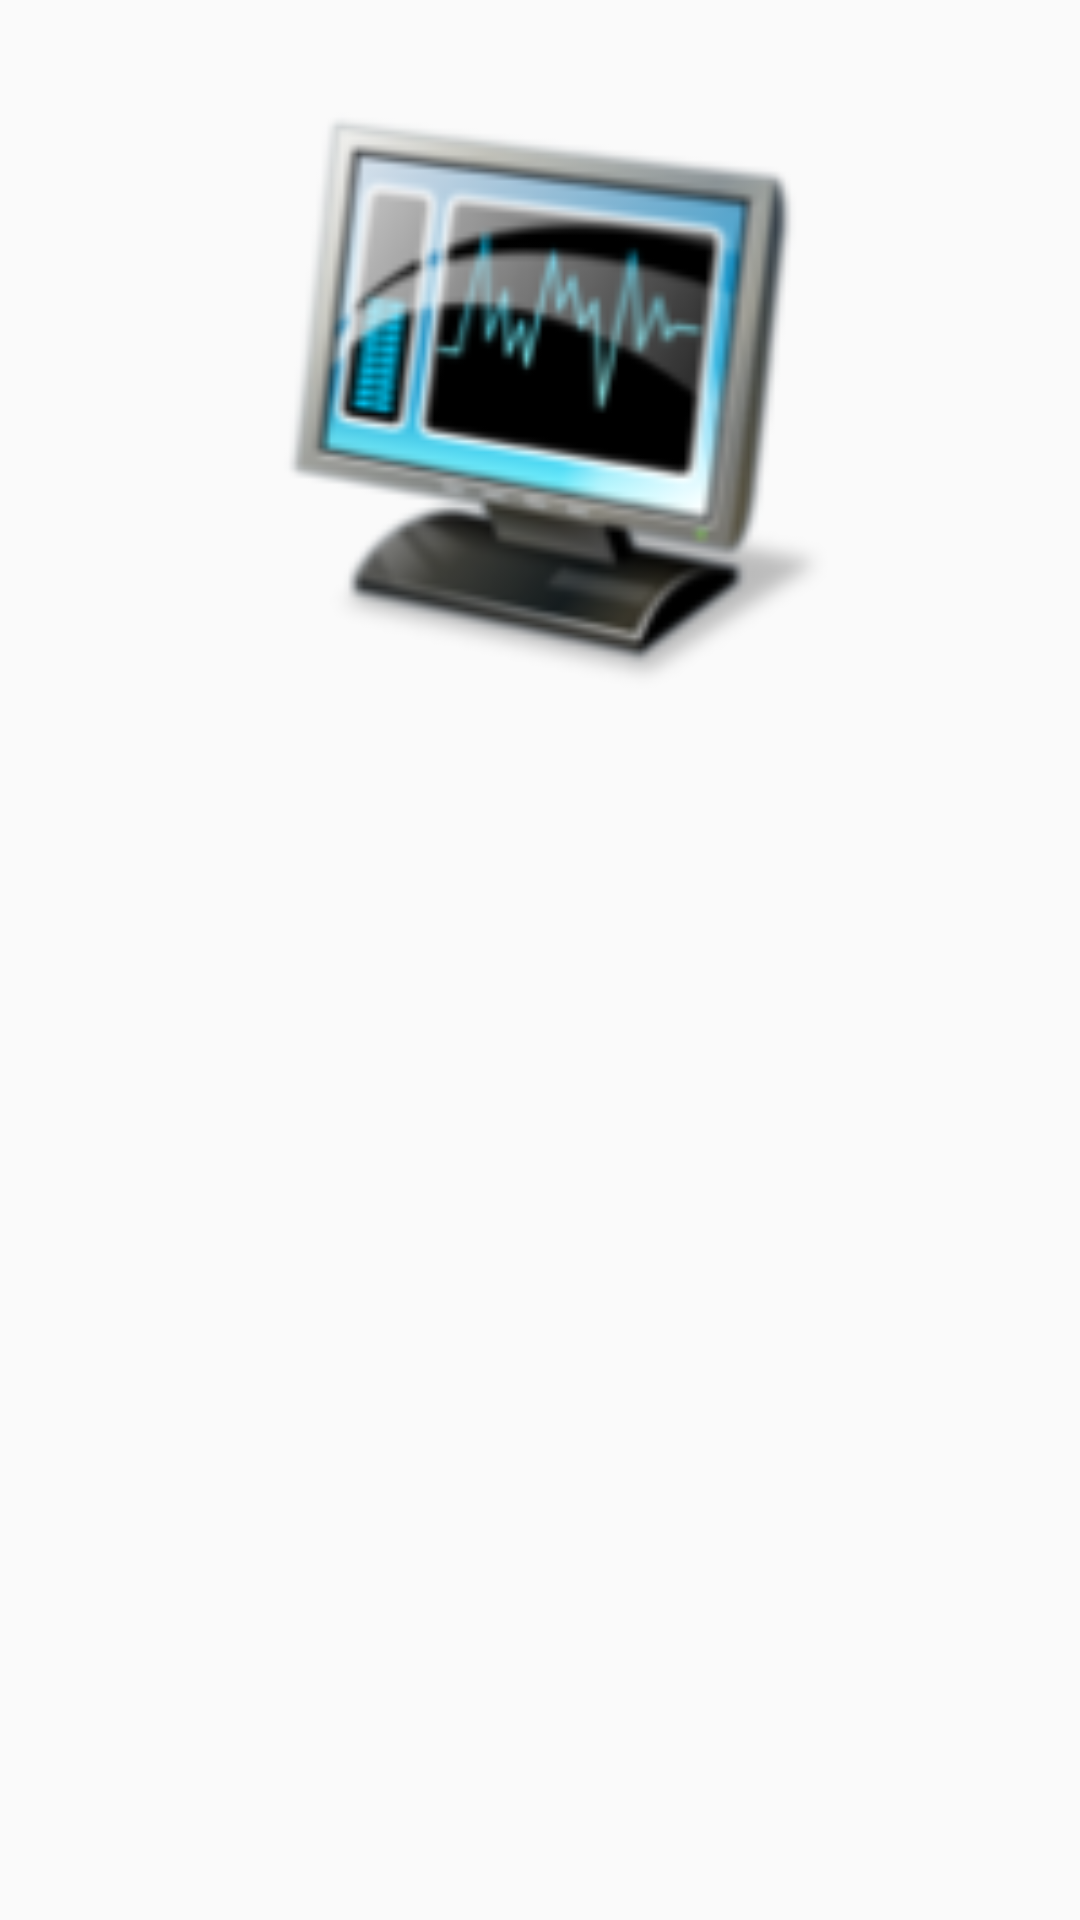

Produce the Android XML layout that renders to this screen, including the resource entries it uses.
<!-- AndroidManifest.xml: application theme MyAppTheme -->
<!-- res/layout/fragment_event_gallery.xml -->
<LinearLayout xmlns:android="http://schemas.android.com/apk/res/android"
    xmlns:app="http://schemas.android.com/apk/res-auto"
    xmlns:tools="http://schemas.android.com/tools"
    android:layout_width="match_parent"
    android:layout_height="match_parent"
    android:orientation="vertical"
    android:background="@drawable/app_dark_back"
    tools:context="app.projectortalapplication.viewComponents.EventGalleryFragment"
    android:layoutDirection="rtl">

    <ImageView
        android:layout_width="match_parent"
        android:layout_height="260dp"
        app:srcCompat="@mipmap/ic_launcher"
        android:id="@+id/imageDisplay"
        android:layout_gravity="center" />

    <GridView
        android:layout_width="match_parent"
        android:layout_height="match_parent"
        android:numColumns="auto_fit"
        android:verticalSpacing="5dp"
        android:horizontalSpacing="5dp"
        android:layoutDirection="rtl"
        android:id="@+id/galleryGridView"
        android:textDirection="rtl"
        android:columnWidth="115dp"
        android:layout_marginTop="5dp"
        android:gravity="center"
        android:stretchMode="columnWidth" />
</LinearLayout>
<!-- resources referenced by this layout -->
<resources>
  <!-- mipmap ic_launcher: png bitmap (mipmap-hdpi, 6543 bytes) -->
  <style name="MyAppTheme" parent="Theme.AppCompat.Light.DarkActionBar">
          
          
          
          <item name="colorPrimary">@color/title</item>
           <item name="colorPrimaryDark">@color/colorPrimaryDark</item>
           <item name="colorAccent">@color/colorAccent</item>
          
          
           
            
           
          <item name="android:itemBackground">@color/itemBack</item>
          
       </style>
  <color name="title">#2bb7b2</color>
  <color name="colorPrimaryDark">#303F9F</color>
  <color name="colorAccent">#FF4081</color>
  <color name="itemBack">#7089c4</color>
</resources>
